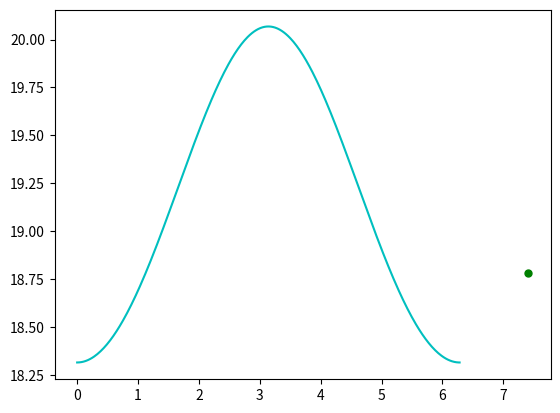

This figure's Python source:
from datetime import date

#Perihelion: 22/5/1966


today = date.today()
d0 = date(1966, 5, 22)
d1 = date.today()
delta = d1 - d0 


import numpy as np

t = delta.days

p = 30685.4

e = 0.0457

o = 74.006

w = 96.998857

M = 360/(p) * (t) 

Ec = (180/(np.pi)) * ((2*(e)) * np.sin(np.pi/180 * M)) 

v = ((Ec)+(M)) + o + w

import matplotlib.pyplot as plt 

a = 19.19126
theta = v/180*np.pi
theta = np.linspace(0,2*np.pi, 360)
r = (a*(1-e**2))/(1+e*np.cos(theta))
plt.plot(theta, r, 'c')

r = (a*(1-(e*e)))/(1+e*np.cos(np.deg2rad(v)))

plt.plot(np.deg2rad(v),r,'go',markersize=5) 
